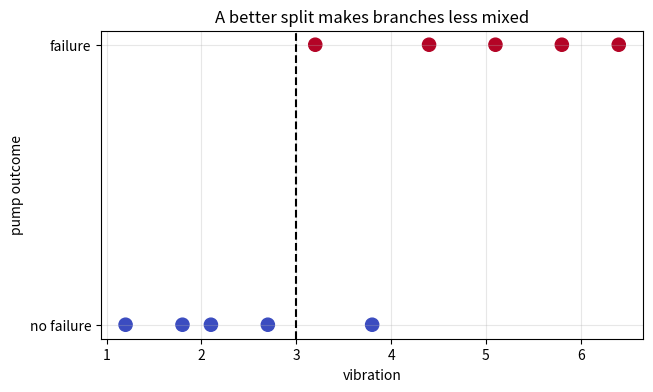
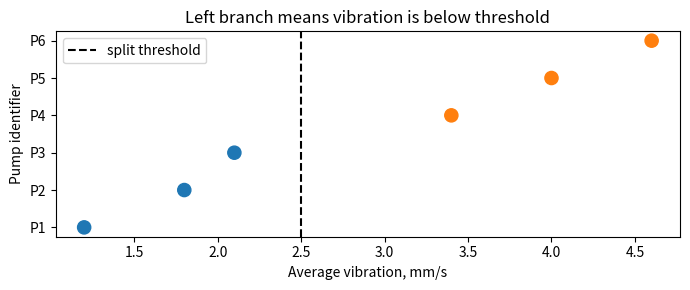
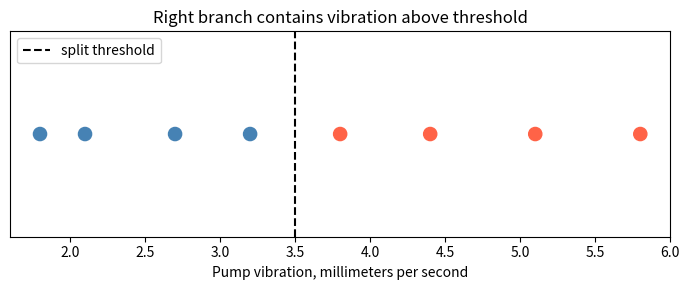
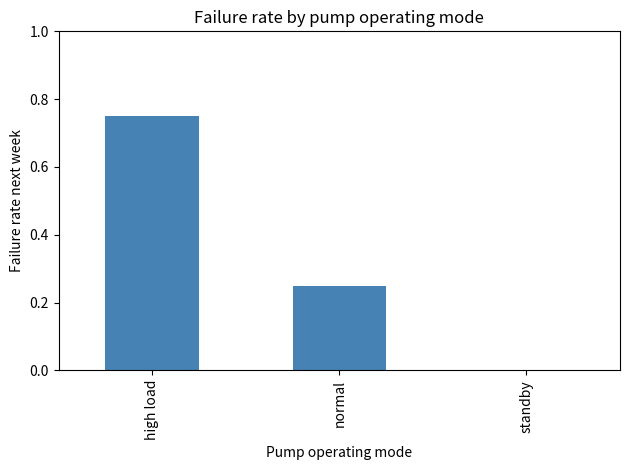
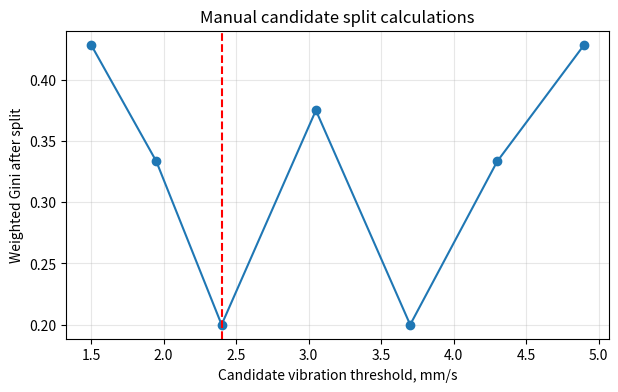
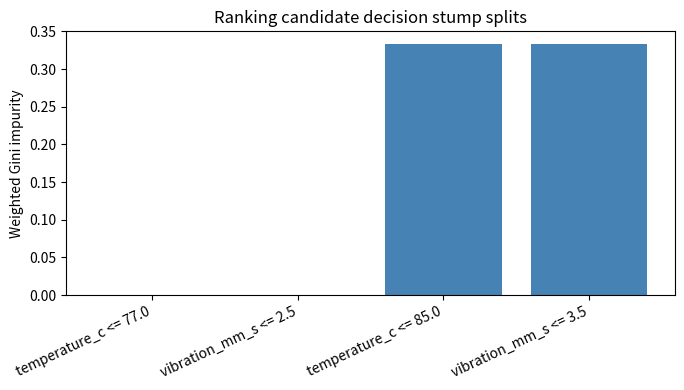
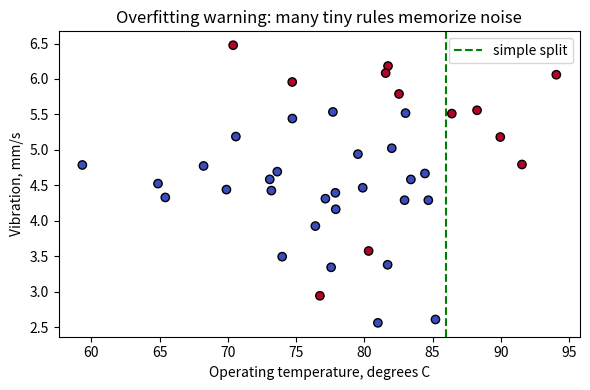
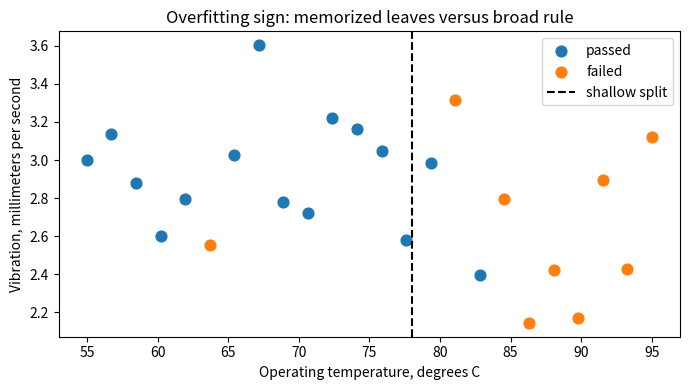

Reproduce these figures in Python, in order.
#@title Python Code - Choosing Better Splits

# Compare candidate splits using simple impurity.
# Engineering labels represent pump failure outcomes.
# Lower weighted impurity means clearer branches.

# Import small numerical and plotting tools.
import numpy as np
import matplotlib.pyplot as plt

# Store vibration values in millimeters per second.
vibration = np.array([1.2, 1.8, 2.1, 2.7, 3.2, 3.8, 4.4, 5.1, 5.8, 6.4])

# Store temperature values in degrees Celsius.
temperature = np.array([42, 45, 47, 49, 52, 55, 57, 60, 63, 66])

# Store one for failed pumps.
failed = np.array([0, 0, 0, 0, 1, 0, 1, 1, 1, 1])

# Check that all arrays align.
assert vibration.size == temperature.size == failed.size

# Define Gini impurity for binary labels.
def gini(labels):
    labels = np.asarray(labels)
    if labels.size == 0:
        return 0.0

    p_fail = labels.mean()
    return 1 - p_fail**2 - (1 - p_fail)**2

# Score one threshold split.
def split_score(feature, threshold, labels):
    left = labels[feature <= threshold]
    right = labels[feature > threshold]

    n_total = labels.size
    left_weight = left.size / n_total
    right_weight = right.size / n_total

    return left_weight * gini(left) + right_weight * gini(right)

# List candidate engineering questions.
candidates = [
    ("vibration", vibration, 3.0),
    ("vibration", vibration, 4.0),
    ("temperature", temperature, 54.0),
    ("temperature", temperature, 61.0),
]

# Evaluate every candidate split.
results = []
for name, feature, threshold in candidates:
    score = split_score(feature, threshold, failed)
    results.append((score, name, threshold))

# Choose the split with lowest impurity.
best_score, best_name, best_threshold = min(results)

# Print compact teaching results.
print("Unsplit Gini impurity:", round(gini(failed), 3))
print("Best split:", best_name, "<=", best_threshold)
print("Weighted Gini after split:", round(best_score, 3))

# Show all candidate scores briefly.
for score, name, threshold in sorted(results):
    print(name, "<=", threshold, "score", round(score, 3))

# Select feature values for plotting.
plot_feature = vibration if best_name == "vibration" else temperature

# Create one visual split diagram.
plt.figure(figsize=(7, 4))
plt.scatter(plot_feature, failed, c=failed, cmap="coolwarm", s=90)
plt.axvline(best_threshold, color="black", linestyle="--")
plt.yticks([0, 1], ["no failure", "failure"])
plt.xlabel(best_name)
plt.ylabel("pump outcome")
plt.title("A better split makes branches less mixed")
plt.grid(True, alpha=0.3)
plt.show()



#@title Python Code - Left Branch Logic

# Decision trees ask simple engineering questions.
# Left branches collect rows satisfying conditions.
# We manually inspect one vibration split.

import pandas as pd
import matplotlib.pyplot as plt

# Create tiny pump vibration data.
data = pd.DataFrame({
    "pump": ["P1", "P2", "P3", "P4", "P5", "P6"],
    "vibration_mm_s": [1.2, 1.8, 2.1, 3.4, 4.0, 4.6],
    "status": ["healthy", "healthy", "healthy", "fail", "fail", "fail"]
})

# Choose one possible split threshold.
threshold = 2.5
left_mask = data["vibration_mm_s"] < threshold
right_mask = ~left_mask

# Count labels on each branch.
left_counts = data.loc[left_mask, "status"].value_counts()
right_counts = data.loc[right_mask, "status"].value_counts()

# Summarize the left branch logic.
print(f"Split question: vibration < {threshold} mm/s?")
print(f"Left branch pumps: {left_mask.sum()} of {len(data)}")
print(f"Left branch labels: {left_counts.to_dict()}")
print(f"Right branch labels: {right_counts.to_dict()}")

# Plot the split and branch membership.
colors = ["tab:blue" if value else "tab:orange" for value in left_mask]
plt.figure(figsize=(7, 3))
plt.scatter(data["vibration_mm_s"], data["pump"], c=colors, s=90)
plt.axvline(threshold, color="black", linestyle="--", label="split threshold")
plt.xlabel("Average vibration, mm/s")
plt.ylabel("Pump identifier")
plt.title("Left branch means vibration is below threshold")
plt.legend()
plt.tight_layout()
plt.show()



#@title Python Code - Right Branch Groups

# Right branches collect threshold exceeding cases.
# Small engineering data clarifies tree intuition.
# Manual counts reveal useful grouped behavior.

import pandas as pd
import matplotlib.pyplot as plt

# Create tiny pump observations with engineering labels.
data = pd.DataFrame({
    "vibration_mm_s": [1.8, 2.1, 2.7, 3.2, 3.8, 4.4, 5.1, 5.8],
    "wear_risk": ["low", "low", "low", "low", "high", "high", "high", "high"]
})

# Choose one manual decision tree threshold.
threshold = 3.5
right_group = data[data["vibration_mm_s"] > threshold]
left_group = data[data["vibration_mm_s"] <= threshold]

# Count high risk cases in each branch.
right_high = (right_group["wear_risk"] == "high").sum()
left_high = (left_group["wear_risk"] == "high").sum()

# Compute simple branch purity percentages.
right_rate = 100 * right_high / len(right_group)
left_rate = 100 * left_high / len(left_group)

# Print concise interpretation of the split.
print(f"Split rule: vibration <= {threshold} mm/s goes left.")
print(f"Left branch: {len(left_group)} pumps, {left_rate:.0f}% high wear risk.")
print(f"Right branch: {len(right_group)} pumps, {right_rate:.0f}% high wear risk.")
print("Right branch groups warmer, riskier operating behavior here.")

# Plot the two branch groups visually.
colors = data["wear_risk"].map({"low": "steelblue", "high": "tomato"})
plt.figure(figsize=(7, 3))
plt.scatter(data["vibration_mm_s"], [1] * len(data), c=colors, s=90)

# Mark the threshold separating left and right.
plt.axvline(threshold, color="black", linestyle="--", label="split threshold")
plt.yticks([])
plt.xlabel("Pump vibration, millimeters per second")

# Add a compact title and legend.
plt.title("Right branch contains vibration above threshold")
plt.legend(loc="upper left")
plt.tight_layout()
plt.show()



#@title Python Code - Categorical Split Calculations

# Manual categorical splits reveal useful engineering groups.
# This example uses tiny pump maintenance data.
# We compare impurity before and after splitting.

import pandas as pd
import matplotlib.pyplot as plt

# Create a small categorical engineering dataset.
data = pd.DataFrame({
    "mode": ["normal", "normal", "normal", "normal",
             "high load", "high load", "high load", "high load",
             "standby", "standby", "standby", "standby"],
    "failure": [0, 0, 0, 1, 1, 1, 1, 0, 0, 0, 0, 0]
})

# Check the dataset is small and complete.
assert len(data) == 12 and data.isna().sum().sum() == 0

# Define Gini impurity for binary outcomes.
def gini(values):
    counts = values.value_counts()
    total = len(values)
    return 1 - sum((count / total) ** 2 for count in counts)

# Compute parent impurity before any split.
parent_gini = gini(data["failure"])

# Compute weighted child impurity by category.
summary = data.groupby("mode")["failure"].agg(["count", "sum"])
summary["failure_rate"] = summary["sum"] / summary["count"]
summary["gini"] = data.groupby("mode")["failure"].apply(gini)
summary["weight"] = summary["count"] / len(data)

# Calculate split quality using weighted impurity.
weighted_gini = (summary["weight"] * summary["gini"]).sum()
gini_gain = parent_gini - weighted_gini

# Print compact manual split results.
print(f"Parent Gini before split: {parent_gini:.3f}")
print(f"Weighted Gini after split: {weighted_gini:.3f}")
print(f"Gini improvement from mode split: {gini_gain:.3f}")
print("Failure rates by pump mode:")
print(summary[["count", "sum", "failure_rate"]].round(2))

# Plot category failure rates for interpretation.
ax = summary["failure_rate"].plot(kind="bar", color="steelblue")
ax.set_title("Failure rate by pump operating mode")
ax.set_xlabel("Pump operating mode")
ax.set_ylabel("Failure rate next week")
plt.ylim(0, 1)
plt.tight_layout()
plt.show()



#@title Python Code - Candidate Split Calculations

# Manual split calculations reveal tree choices.
# Tiny engineering data keeps arithmetic visible.
# Gini impurity measures class mixing.

# Import small table and plotting tools.
import pandas as pd
import matplotlib.pyplot as plt

# Create vibration readings and failure labels.
data = pd.DataFrame({
    "vibration_mm_s": [1.2, 1.8, 2.1, 2.7, 3.4, 4.0, 4.6, 5.2],
    "failed": [0, 0, 0, 1, 0, 1, 1, 1],
})

# Confirm the tiny dataset shape.
assert data.shape == (8, 2)

# Define Gini impurity for binary labels.
def gini(labels):
    total = len(labels)
    if total == 0:
        return 0.0

    positives = sum(labels)
    p_one = positives / total
    p_zero = 1 - p_one
    return 1 - p_zero**2 - p_one**2

# Sort observations by the candidate feature.
sorted_data = data.sort_values("vibration_mm_s")
values = sorted_data["vibration_mm_s"].tolist()
labels = sorted_data["failed"].tolist()

# Build thresholds between neighboring readings.
thresholds = []
for left_value, right_value in zip(values[:-1], values[1:]):
    midpoint = (left_value + right_value) / 2
    thresholds.append(midpoint)

# Score each candidate threshold manually.
rows = []
for threshold in thresholds:
    left = sorted_data[sorted_data["vibration_mm_s"] < threshold]
    right = sorted_data[sorted_data["vibration_mm_s"] >= threshold]

    left_gini = gini(left["failed"].tolist())
    right_gini = gini(right["failed"].tolist())
    weighted = (len(left) * left_gini + len(right) * right_gini) / len(data)
    rows.append((threshold, len(left), len(right), weighted))

# Store results in a compact table.
results = pd.DataFrame(
    rows,
    columns=["threshold", "left_n", "right_n", "weighted_gini"],
)

# Select the lowest impurity split.
best_row = results.loc[results["weighted_gini"].idxmin()]
parent_gini = gini(labels)

# Print only the essential teaching results.
print("Parent Gini:", round(parent_gini, 3))
print(results.round(3).to_string(index=False))
print("Best rule: vibration_mm_s <", round(best_row["threshold"], 2))
print("Best weighted Gini:", round(best_row["weighted_gini"], 3))

# Plot candidate split quality once.
plt.figure(figsize=(7, 4))
plt.plot(results["threshold"], results["weighted_gini"], marker="o")
plt.axvline(best_row["threshold"], color="red", linestyle="--")
plt.xlabel("Candidate vibration threshold, mm/s")
plt.ylabel("Weighted Gini after split")
plt.title("Manual candidate split calculations")
plt.grid(True, alpha=0.3)
plt.show()



#@title Python Code - Ranking Candidate Splits

# Rank candidate splits using manual impurity calculations.
# Small pump data keeps the example readable.
# Lower weighted Gini means a better split.

import pandas as pd
import matplotlib.pyplot as plt

# Create tiny engineering maintenance data.
data = pd.DataFrame({
    "temperature_c": [62, 68, 71, 75, 79, 83, 88, 91],
    "vibration_mm_s": [1.2, 1.5, 1.7, 2.1, 2.8, 3.2, 3.8, 4.1],
    "needs_maintenance": [0, 0, 0, 0, 1, 1, 1, 1],
})

# Confirm the dataset is intentionally small.
assert len(data) == 8 and data.shape[1] == 3

# Compute Gini impurity for one branch.
def gini(labels):
    counts = labels.value_counts()
    total = len(labels)

    if total == 0:
        return 0.0

    probabilities = counts / total
    return 1.0 - sum(probabilities ** 2)

# Score one candidate threshold split.
def weighted_gini(frame, feature, threshold):
    left = frame[frame[feature] <= threshold]
    right = frame[frame[feature] > threshold]

    left_weight = len(left) / len(frame)
    right_weight = len(right) / len(frame)

    left_score = gini(left["needs_maintenance"])
    right_score = gini(right["needs_maintenance"])

    return left_weight * left_score + right_weight * right_score

# List candidate engineering questions.
candidates = [
    ("temperature_c", 77),
    ("temperature_c", 85),
    ("vibration_mm_s", 2.5),
    ("vibration_mm_s", 3.5),
]

# Rank candidates by smallest weighted impurity.
rows = []
for feature, threshold in candidates:
    score = weighted_gini(data, feature, threshold)
    rows.append((feature, threshold, score))

# Store ranked split results.
ranked = pd.DataFrame(
    rows,
    columns=["feature", "threshold", "weighted_gini"],
).sort_values("weighted_gini")

# Print only the compact ranking table.
print("Candidate split ranking, lower Gini is better:")
print(ranked.to_string(index=False))

# Highlight the best first question.
best = ranked.iloc[0]
print(f"Best split: {best.feature} <= {best.threshold}")

# Plot the ranked impurity scores.
labels = ranked["feature"] + " <= " + ranked["threshold"].astype(str)
plt.figure(figsize=(7, 4))

plt.bar(labels, ranked["weighted_gini"], color="steelblue")
plt.ylabel("Weighted Gini impurity")
plt.title("Ranking candidate decision stump splits")

plt.xticks(rotation=25, ha="right")
plt.tight_layout()
plt.show()



#@title Python Code - Overfitting Warning Signs

# Trees can memorize noisy engineering measurements.
# Validation checks reveal overfitting warning signs.
# Shallow rules often generalize more reliably.

import numpy as np
import matplotlib.pyplot as plt

# Create deterministic synthetic machine data.
rng = np.random.default_rng(7)
temperature = rng.normal(82, 9, 60)
vibration = rng.normal(4.8, 1.1, 60)

# Define failures using broad physical structure.
base_failure = (temperature > 86) | (vibration > 5.6)
noise = rng.random(60) < 0.12
failure = np.logical_xor(base_failure, noise).astype(int)

# Split data into training and validation sets.
train_idx = np.arange(0, 40)
valid_idx = np.arange(40, 60)

# Store features for simple manual trees.
X = np.column_stack([temperature, vibration])
y = failure

# Predict with one broad engineering rule.
def stump_predict(rows):
    return (X[rows, 0] > 86).astype(int)

# Predict with many narrow memorizing rules.
def deep_predict(rows):
    preds = stump_predict(rows)
    for i in train_idx:
        close_temp = np.abs(X[rows, 0] - X[i, 0]) < 1.2
        close_vib = np.abs(X[rows, 1] - X[i, 1]) < 0.18
        preds[close_temp & close_vib] = y[i]
    return preds

# Compute accuracy for both rule sets.
stump_train = np.mean(stump_predict(train_idx) == y[train_idx])
stump_valid = np.mean(stump_predict(valid_idx) == y[valid_idx])
deep_train = np.mean(deep_predict(train_idx) == y[train_idx])
deep_valid = np.mean(deep_predict(valid_idx) == y[valid_idx])

# Count tiny leaves as warning signs.
tiny_leaf_count = len(train_idx)
validation_gap = deep_train - deep_valid

# Print a compact overfitting comparison.
print(f"Shallow stump train accuracy: {stump_train:.2f}")
print(f"Shallow stump validation accuracy: {stump_valid:.2f}")
print(f"Deep memorizing tree train accuracy: {deep_train:.2f}")
print(f"Deep memorizing tree validation accuracy: {deep_valid:.2f}")
print(f"Deep tree validation gap: {validation_gap:.2f}")
print(f"Tiny training leaves created: {tiny_leaf_count}")
print("Warning: high train score plus lower validation score suggests overfitting.")

# Plot training data and the broad stump threshold.
plt.figure(figsize=(6, 4))
plt.scatter(temperature[train_idx], vibration[train_idx], c=y[train_idx], cmap="coolwarm", edgecolor="black")
plt.axvline(86, color="green", linestyle="--", label="simple split")
plt.xlabel("Operating temperature, degrees C")
plt.ylabel("Vibration, mm/s")
plt.title("Overfitting warning: many tiny rules memorize noise")
plt.legend()
plt.tight_layout()
plt.show()



#@title Python Code - Overfitting Signs

# Compare shallow and deep tree behavior.
# Tiny engineering data keeps output readable.
# Overfitting appears as fragile specific rules.

import numpy as np
import matplotlib.pyplot as plt

# Create deterministic sensor readings.
rng = np.random.default_rng(7)
temp_c = np.linspace(55, 95, 24)

# Build a realistic failure pattern.
vibration = rng.normal(3.0, 0.45, 24)
risk_score = temp_c + 8 * vibration

# Add two noisy inspection labels.
failed = risk_score > 105
failed[[5, 18]] = ~failed[[5, 18]]

# Split data into training and validation.
train_idx = np.arange(0, 16)
valid_idx = np.arange(16, 24)

# Define a simple stump predictor.
def stump_predict(values, threshold):
    return values > threshold

# Define a memorizing deep-tree style predictor.
def deep_predict(indices, train_indices, train_labels):
    lookup = dict(zip(train_indices.tolist(), train_labels.tolist()))
    return np.array([lookup.get(i, False) for i in indices])

# Choose one broad engineering split.
threshold = 78.0
train_stump = stump_predict(temp_c[train_idx], threshold)
valid_stump = stump_predict(temp_c[valid_idx], threshold)

# Simulate overly deep leaves memorizing training cases.
train_deep = deep_predict(train_idx, train_idx, failed[train_idx])
valid_deep = deep_predict(valid_idx, train_idx, failed[train_idx])

# Compute compact accuracy values.
train_stump_acc = np.mean(train_stump == failed[train_idx])
valid_stump_acc = np.mean(valid_stump == failed[valid_idx])
train_deep_acc = np.mean(train_deep == failed[train_idx])
valid_deep_acc = np.mean(valid_deep == failed[valid_idx])

# Print only the key teaching results.
print(f"Shallow rule: fail if temperature > {threshold:.0f} C")
print(f"Shallow train/validation accuracy: {train_stump_acc:.2f} / {valid_stump_acc:.2f}")
print("Deep rule: one tiny leaf per training machine")
print(f"Deep train/validation accuracy: {train_deep_acc:.2f} / {valid_deep_acc:.2f}")
print("Warning sign: perfect training fit but weak validation fit.")

# Plot labels and the broad split.
plt.figure(figsize=(7, 4))
plt.scatter(temp_c[~failed], vibration[~failed], label="passed", s=60)
plt.scatter(temp_c[failed], vibration[failed], label="failed", s=60)
plt.axvline(threshold, color="black", linestyle="--", label="shallow split")
plt.xlabel("Operating temperature, degrees C")
plt.ylabel("Vibration, millimeters per second")
plt.title("Overfitting sign: memorized leaves versus broad rule")
plt.legend()
plt.tight_layout()
plt.show()



#@title Python Code - Rule Reliability

# Rule reliability depends on evidence.
# Tiny leaves can mislead engineers.
# Validation checks reveal fragile rules.

import numpy as np
import pandas as pd

# Create a small deterministic inspection dataset.
rng = np.random.default_rng(7)
rows = 40
vibration = rng.normal(5.0, 1.2, rows)

# Add one unusual training coincidence.
temperature = rng.normal(72.0, 4.0, rows)
shift = rng.choice(["day", "night"], rows)
fail = vibration + temperature / 30 > 7.6

# Build a compact engineering table.
data = pd.DataFrame({"vibration": vibration, "temperature": temperature, "shift": shift, "fail": fail})
data.loc[[3, 17], "fail"] = True

# Split data into training and validation parts.
train = data.iloc[:28].copy()
valid = data.iloc[28:].copy()
assert len(train) > 10 and len(valid) > 5

# Define two readable tree rules manually.
broad_rule = train["vibration"] > 5.4
narrow_rule = (train["vibration"] > 6.1) & (train["shift"] == "night")

# Measure support and accuracy for each rule.
def rule_report(name, train_mask, valid_mask):
    train_support = int(train_mask.sum())
    valid_support = int(valid_mask.sum())
    train_acc = float((train.loc[train_mask, "fail"]).mean()) if train_support else 0.0
    valid_acc = float((valid.loc[valid_mask, "fail"]).mean()) if valid_support else 0.0
    return name, train_support, valid_support, train_acc, valid_acc

# Apply the same rules to validation data.
valid_broad = valid["vibration"] > 5.4
valid_narrow = (valid["vibration"] > 6.1) & (valid["shift"] == "night")
reports = [rule_report("Broad vibration rule", broad_rule, valid_broad), rule_report("Narrow deep-tree rule", narrow_rule, valid_narrow)]

# Print a compact reliability comparison.
print("Rule reliability check for inspection failures")
for name, train_n, valid_n, train_acc, valid_acc in reports:
    print(f"{name}: train n={train_n}, valid n={valid_n}, train fail rate={train_acc:.2f}, valid fail rate={valid_acc:.2f}")

# Summarize the interpretation lesson.
print("Reliable rules need support, validation performance, and engineering plausibility.")
print("Very narrow rules may fit coincidences instead of stable mechanisms.")
